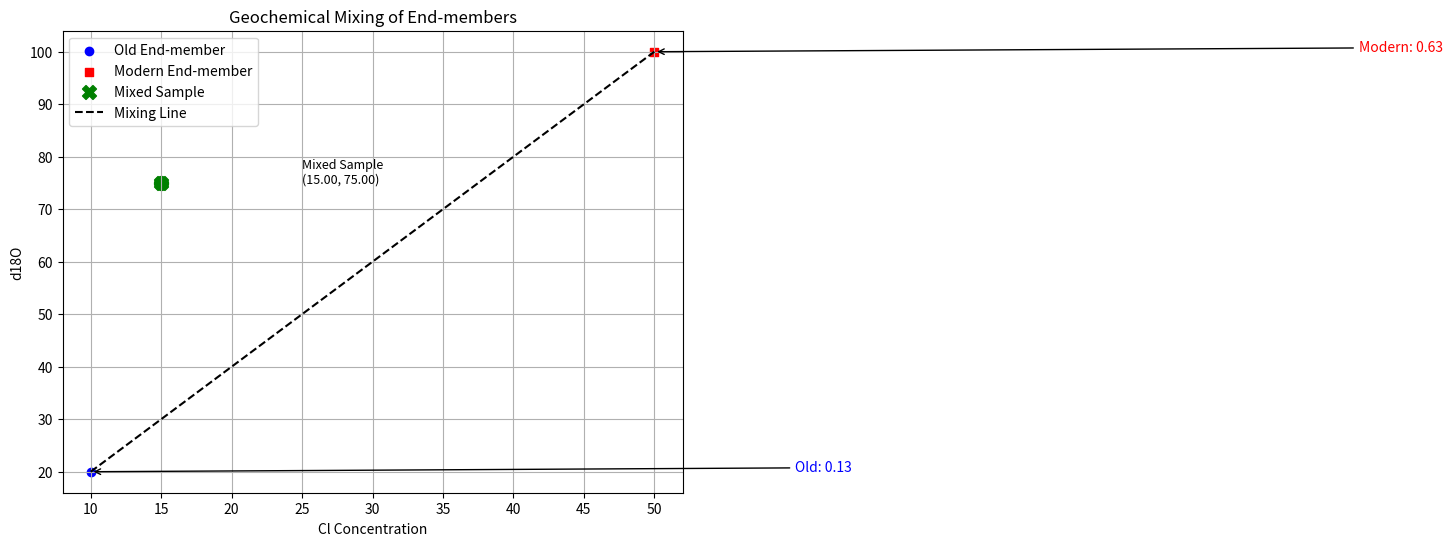

This chart was generated by the following Python code:
import numpy as np
import matplotlib.pyplot as plt

# Step 1: Define your end-member concentrations (A)
# rows are tracers (Cl, d18O), columns are end-members (Old, Modern)
"""A = np.array([
    [763, 0.57],
    [-70.9, -81.7],
    [-8.87, -11.84]
])"""

#fake data
A = np.array([
    [10, 20],  # Element 1: Old vs Modern concentrations
    [50, 100]  # Element 2: Old vs Modern concentrations
])



# Step 2: Define your mixed sample concentrations (b)
#b = np.array([607.65, -86.723, -12.247 ])

#fake data
b = np.array([15, 75])

# Step 3: Solve for the mixing fractions (x)
# The least-squares solution finds the best fit.
x, residuals, rank, s = np.linalg.lstsq(A.T, b, rcond=None)

# Step 4: Interpret the results
f_old = x[0]
f_modern = x[1]

# Make sure the fractions sum to approximately 1
# and are between 0 and 1.
print(f"Old water fraction: {f_old:.2f}")
print(f"Modern water fraction: {f_modern:.2f}")

# Calculate predicted b using the solution
b_pred = A @ x

# Calculate the correlation coefficient (R)
correlation = np.corrcoef(b, b_pred)[0, 1]
print(f"Correlation coefficient (R): {correlation:.2f}")



# Plotting
plt.figure(figsize=(8,6))
# Plot end-members
plt.scatter(A[0,0], A[0,1], color='blue', marker='o', label='Old End-member')
plt.scatter(A[1,0], A[1,1], color='red', marker='s', label='Modern End-member')

# Plot the mixed sample
plt.scatter(b[0], b[1], color='green', marker='X', s=100, label='Mixed Sample')

# Plot the line connecting the end-members
plt.plot([A[0,0], A[1,0]], [A[0,1], A[1,1]], 'k--', label='Mixing Line')

# Plot the projection of the mixed sample onto the line for visualization
# (Optional: could be used to show mixing proportion geometrically)
# But since this is a least-squares fit in higher dimensions, direct projecting is non-trivial

# Labels and title
plt.xlabel('Cl Concentration')
plt.ylabel('d18O')
plt.title('Geochemical Mixing of End-members')
plt.legend()
plt.grid(True)

# Annotate the fractions
plt.annotate(f'Old: {f_old:.2f}', xy=A[0], xytext=(A[0][0]+50, A[0][1]),
             arrowprops=dict(arrowstyle='->'), color='blue')
plt.annotate(f'Modern: {f_modern:.2f}', xy=A[1], xytext=(A[1][0]+50, A[1][1]),
             arrowprops=dict(arrowstyle='->'), color='red')
plt.scatter(b[0], b[1], color='green', s=100)
plt.text(b[0]+10, b[1], f'Mixed Sample\n({b[0]:.2f}, {b[1]:.2f})', fontsize=9)

# Show results in console
print(f"Old water fraction: {f_old:.2f}")
print(f"Modern water fraction: {f_modern:.2f}")
print(f"Correlation coefficient (R): {correlation:.2f}")

plt.show()